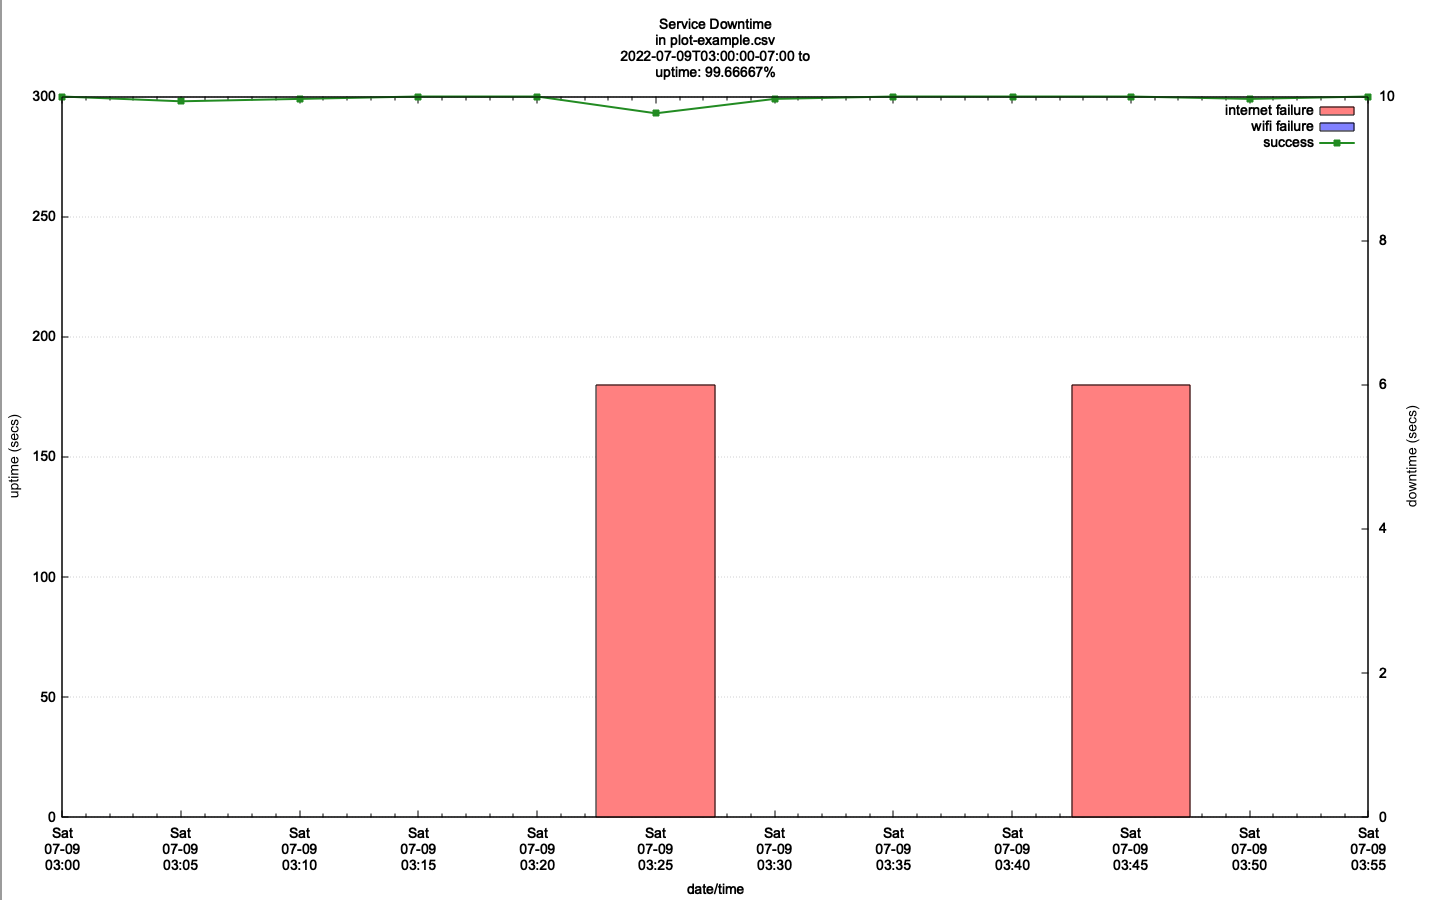

Source data for this figure (header and first rows):
type, timestamp, ssc, ssd, sewc, sewd, seic, seid
count, 2022-07-09T03:00:00-07:00, 60, 300, 0, 0, 0, 0
count, 2022-07-09T03:05:00-07:00, 60, 298, 0, 0, 0, 0
count, 2022-07-09T03:10:00-07:00, 60, 299, 0, 0, 0, 0
count, 2022-07-09T03:15:00-07:00, 60, 300, 0, 0, 0, 0
count, 2022-07-09T03:20:00-07:00, 60, 300, 0, 0, 0, 0
count, 2022-07-09T03:25:00-07:00, 59, 293, 0, 0, 1, 6
count, 2022-07-09T03:30:00-07:00, 60, 299, 0, 0, 0, 0
count, 2022-07-09T03:35:00-07:00, 60, 300, 0, 0, 0, 0
count, 2022-07-09T03:40:01-07:00, 60, 300, 0, 0, 0, 0
count, 2022-07-09T03:45:00-07:00, 60, 300, 0, 0, 0, 6
count, 2022-07-09T03:50:00-07:00, 60, 299, 0, 0, 0, 0
count, 2022-07-09T03:55:00-07:00, 60, 300, 0, 0, 0, 0
